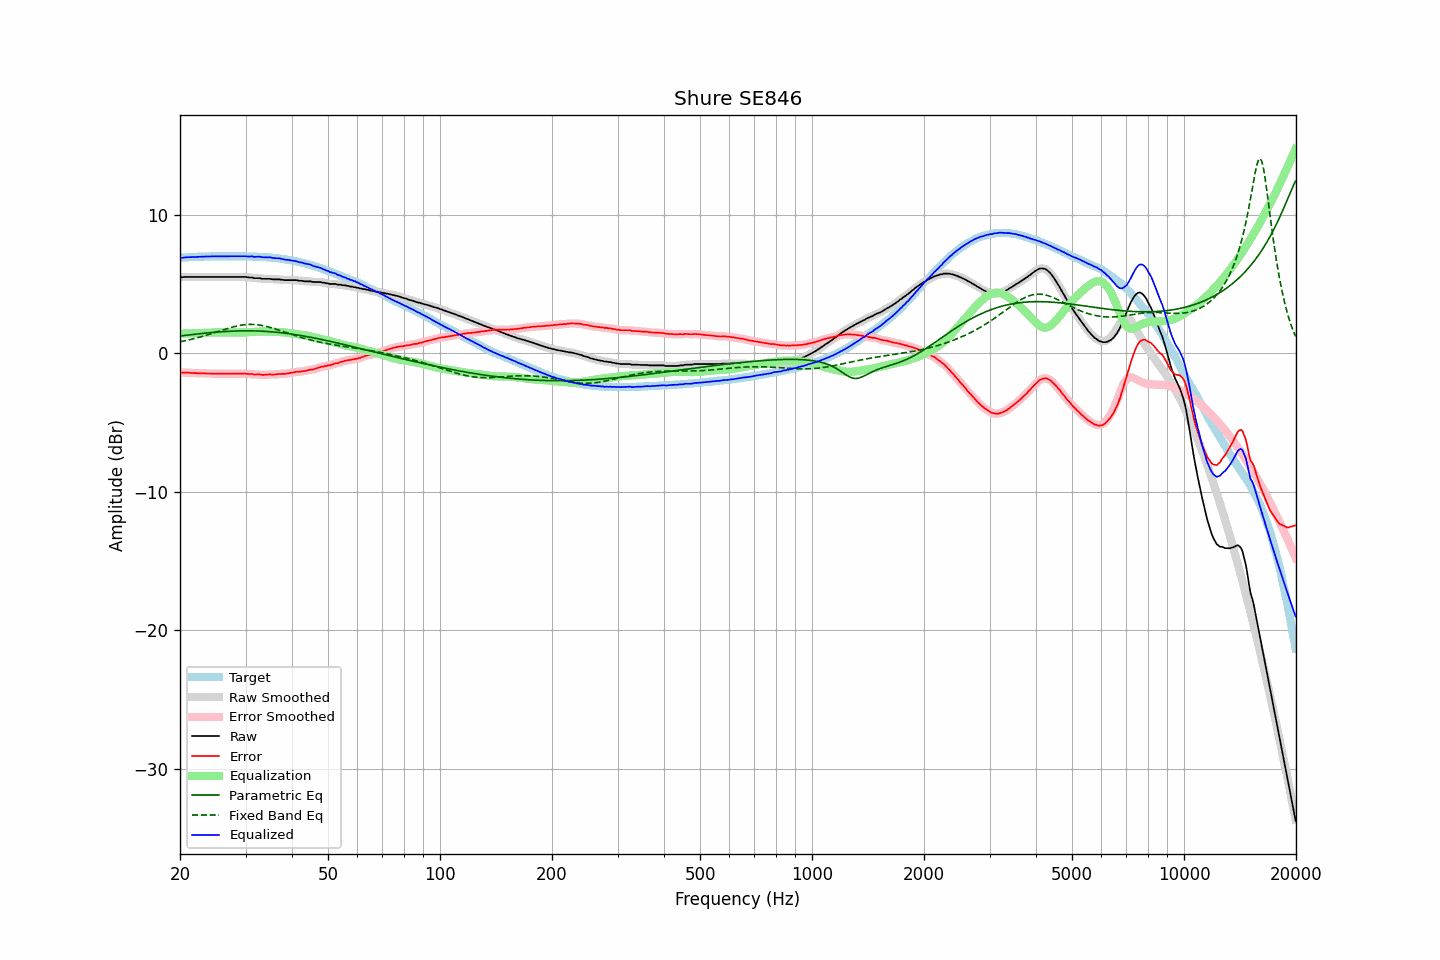

Source data for this figure (header and first rows):
frequency, raw, error, smoothed, error_smoothed, equalization, parametric_eq, fixed_band_eq, equalized_raw, equalized_smoothed, target
20.00, 5.48, -1.40, 5.48, -1.40, 1.40, 1.23, 0.82, 6.88, 6.87, 6.88
20.20, 5.48, -1.41, 5.48, -1.40, 1.40, 1.25, 0.84, 6.88, 6.88, 6.89
20.40, 5.48, -1.42, 5.49, -1.41, 1.41, 1.26, 0.86, 6.89, 6.89, 6.90
20.61, 5.50, -1.41, 5.49, -1.41, 1.41, 1.28, 0.89, 6.91, 6.90, 6.90
20.81, 5.50, -1.41, 5.50, -1.41, 1.42, 1.29, 0.91, 6.91, 6.91, 6.91
21.02, 5.50, -1.42, 5.50, -1.42, 1.42, 1.30, 0.94, 6.92, 6.92, 6.92
21.23, 5.50, -1.43, 5.50, -1.42, 1.43, 1.32, 0.97, 6.92, 6.92, 6.93
21.44, 5.50, -1.44, 5.50, -1.43, 1.43, 1.33, 0.99, 6.93, 6.93, 6.94
21.66, 5.50, -1.44, 5.50, -1.44, 1.44, 1.34, 1.02, 6.94, 6.94, 6.94
21.87, 5.50, -1.45, 5.50, -1.44, 1.44, 1.36, 1.05, 6.94, 6.94, 6.95
22.09, 5.50, -1.45, 5.50, -1.45, 1.45, 1.37, 1.08, 6.95, 6.95, 6.95
22.31, 5.50, -1.46, 5.50, -1.45, 1.45, 1.38, 1.11, 6.95, 6.95, 6.96
22.54, 5.50, -1.46, 5.50, -1.46, 1.46, 1.40, 1.14, 6.96, 6.96, 6.96
22.76, 5.50, -1.47, 5.50, -1.46, 1.46, 1.41, 1.17, 6.96, 6.96, 6.97
22.99, 5.50, -1.47, 5.50, -1.47, 1.47, 1.42, 1.21, 6.97, 6.97, 6.97
23.22, 5.50, -1.47, 5.50, -1.47, 1.47, 1.43, 1.24, 6.97, 6.97, 6.97
23.45, 5.50, -1.48, 5.50, -1.47, 1.47, 1.44, 1.28, 6.97, 6.97, 6.98
23.69, 5.50, -1.48, 5.50, -1.47, 1.48, 1.45, 1.31, 6.97, 6.97, 6.98
23.92, 5.50, -1.48, 5.50, -1.48, 1.48, 1.47, 1.35, 6.98, 6.98, 6.98
24.16, 5.50, -1.48, 5.50, -1.48, 1.48, 1.48, 1.38, 6.98, 6.98, 6.98
24.40, 5.50, -1.49, 5.50, -1.48, 1.48, 1.49, 1.42, 6.98, 6.98, 6.99
24.65, 5.50, -1.49, 5.50, -1.49, 1.48, 1.50, 1.46, 6.98, 6.98, 6.99
24.89, 5.50, -1.49, 5.50, -1.49, 1.49, 1.51, 1.49, 6.98, 6.98, 6.99
25.14, 5.50, -1.49, 5.50, -1.49, 1.49, 1.52, 1.53, 6.99, 6.99, 6.99
25.39, 5.50, -1.49, 5.50, -1.49, 1.49, 1.53, 1.57, 6.99, 6.99, 6.99
25.65, 5.50, -1.49, 5.50, -1.49, 1.49, 1.53, 1.61, 6.99, 6.99, 6.99
25.91, 5.50, -1.49, 5.50, -1.49, 1.49, 1.54, 1.64, 6.99, 6.99, 6.99
26.16, 5.50, -1.49, 5.50, -1.49, 1.49, 1.55, 1.68, 6.99, 6.99, 6.99
26.43, 5.50, -1.49, 5.50, -1.49, 1.49, 1.56, 1.72, 6.99, 6.99, 6.99
26.69, 5.50, -1.49, 5.50, -1.49, 1.49, 1.56, 1.75, 6.99, 6.99, 6.99
26.96, 5.50, -1.49, 5.50, -1.49, 1.49, 1.57, 1.79, 6.99, 6.99, 6.99
27.23, 5.50, -1.49, 5.50, -1.49, 1.49, 1.58, 1.82, 6.99, 6.99, 6.99
27.50, 5.50, -1.49, 5.50, -1.49, 1.49, 1.58, 1.85, 6.99, 6.99, 6.99
27.77, 5.50, -1.49, 5.50, -1.49, 1.49, 1.59, 1.89, 6.99, 6.99, 6.99
28.05, 5.50, -1.49, 5.50, -1.49, 1.49, 1.59, 1.92, 6.98, 6.98, 6.99
28.33, 5.50, -1.49, 5.50, -1.49, 1.48, 1.60, 1.94, 6.98, 6.98, 6.99
28.62, 5.50, -1.49, 5.50, -1.49, 1.48, 1.60, 1.97, 6.98, 6.98, 6.99
28.90, 5.50, -1.49, 5.50, -1.49, 1.48, 1.60, 1.99, 6.98, 6.98, 6.99
29.19, 5.50, -1.49, 5.50, -1.49, 1.49, 1.60, 2.01, 6.98, 6.98, 6.99
29.48, 5.50, -1.49, 5.50, -1.48, 1.49, 1.61, 2.03, 6.99, 6.99, 6.99
29.78, 5.50, -1.49, 5.50, -1.49, 1.49, 1.61, 2.04, 6.99, 6.99, 6.99
30.08, 5.50, -1.49, 5.49, -1.49, 1.50, 1.61, 2.05, 6.99, 6.98, 6.99
30.38, 5.47, -1.51, 5.48, -1.50, 1.50, 1.61, 2.06, 6.97, 6.98, 6.98
30.68, 5.46, -1.52, 5.47, -1.51, 1.51, 1.61, 2.07, 6.97, 6.98, 6.98
30.99, 5.46, -1.52, 5.45, -1.52, 1.52, 1.61, 2.07, 6.98, 6.97, 6.98
31.30, 5.46, -1.51, 5.44, -1.53, 1.52, 1.60, 2.07, 6.98, 6.97, 6.97
31.61, 5.41, -1.56, 5.43, -1.54, 1.53, 1.60, 2.06, 6.94, 6.96, 6.97
31.93, 5.41, -1.55, 5.41, -1.54, 1.54, 1.60, 2.06, 6.95, 6.95, 6.96
32.24, 5.41, -1.55, 5.41, -1.55, 1.55, 1.60, 2.05, 6.96, 6.96, 6.96
32.57, 5.41, -1.54, 5.40, -1.54, 1.55, 1.59, 2.03, 6.96, 6.96, 6.95
32.89, 5.40, -1.55, 5.39, -1.55, 1.56, 1.59, 2.01, 6.96, 6.95, 6.95
33.22, 5.36, -1.58, 5.37, -1.57, 1.56, 1.58, 1.99, 6.92, 6.93, 6.94
33.55, 5.36, -1.58, 5.36, -1.57, 1.56, 1.58, 1.97, 6.92, 6.92, 6.94
33.89, 5.36, -1.57, 5.36, -1.57, 1.56, 1.57, 1.95, 6.92, 6.92, 6.93
34.23, 5.36, -1.56, 5.36, -1.55, 1.56, 1.56, 1.92, 6.92, 6.92, 6.92
34.57, 5.36, -1.55, 5.36, -1.55, 1.56, 1.55, 1.89, 6.92, 6.92, 6.91
34.92, 5.36, -1.54, 5.35, -1.55, 1.56, 1.54, 1.86, 6.91, 6.91, 6.90
35.27, 5.34, -1.56, 5.34, -1.55, 1.55, 1.54, 1.82, 6.89, 6.89, 6.90
35.62, 5.32, -1.56, 5.33, -1.55, 1.54, 1.53, 1.79, 6.86, 6.87, 6.88
35.97, 5.32, -1.55, 5.32, -1.55, 1.54, 1.52, 1.75, 6.86, 6.85, 6.87
... 635 more rows
